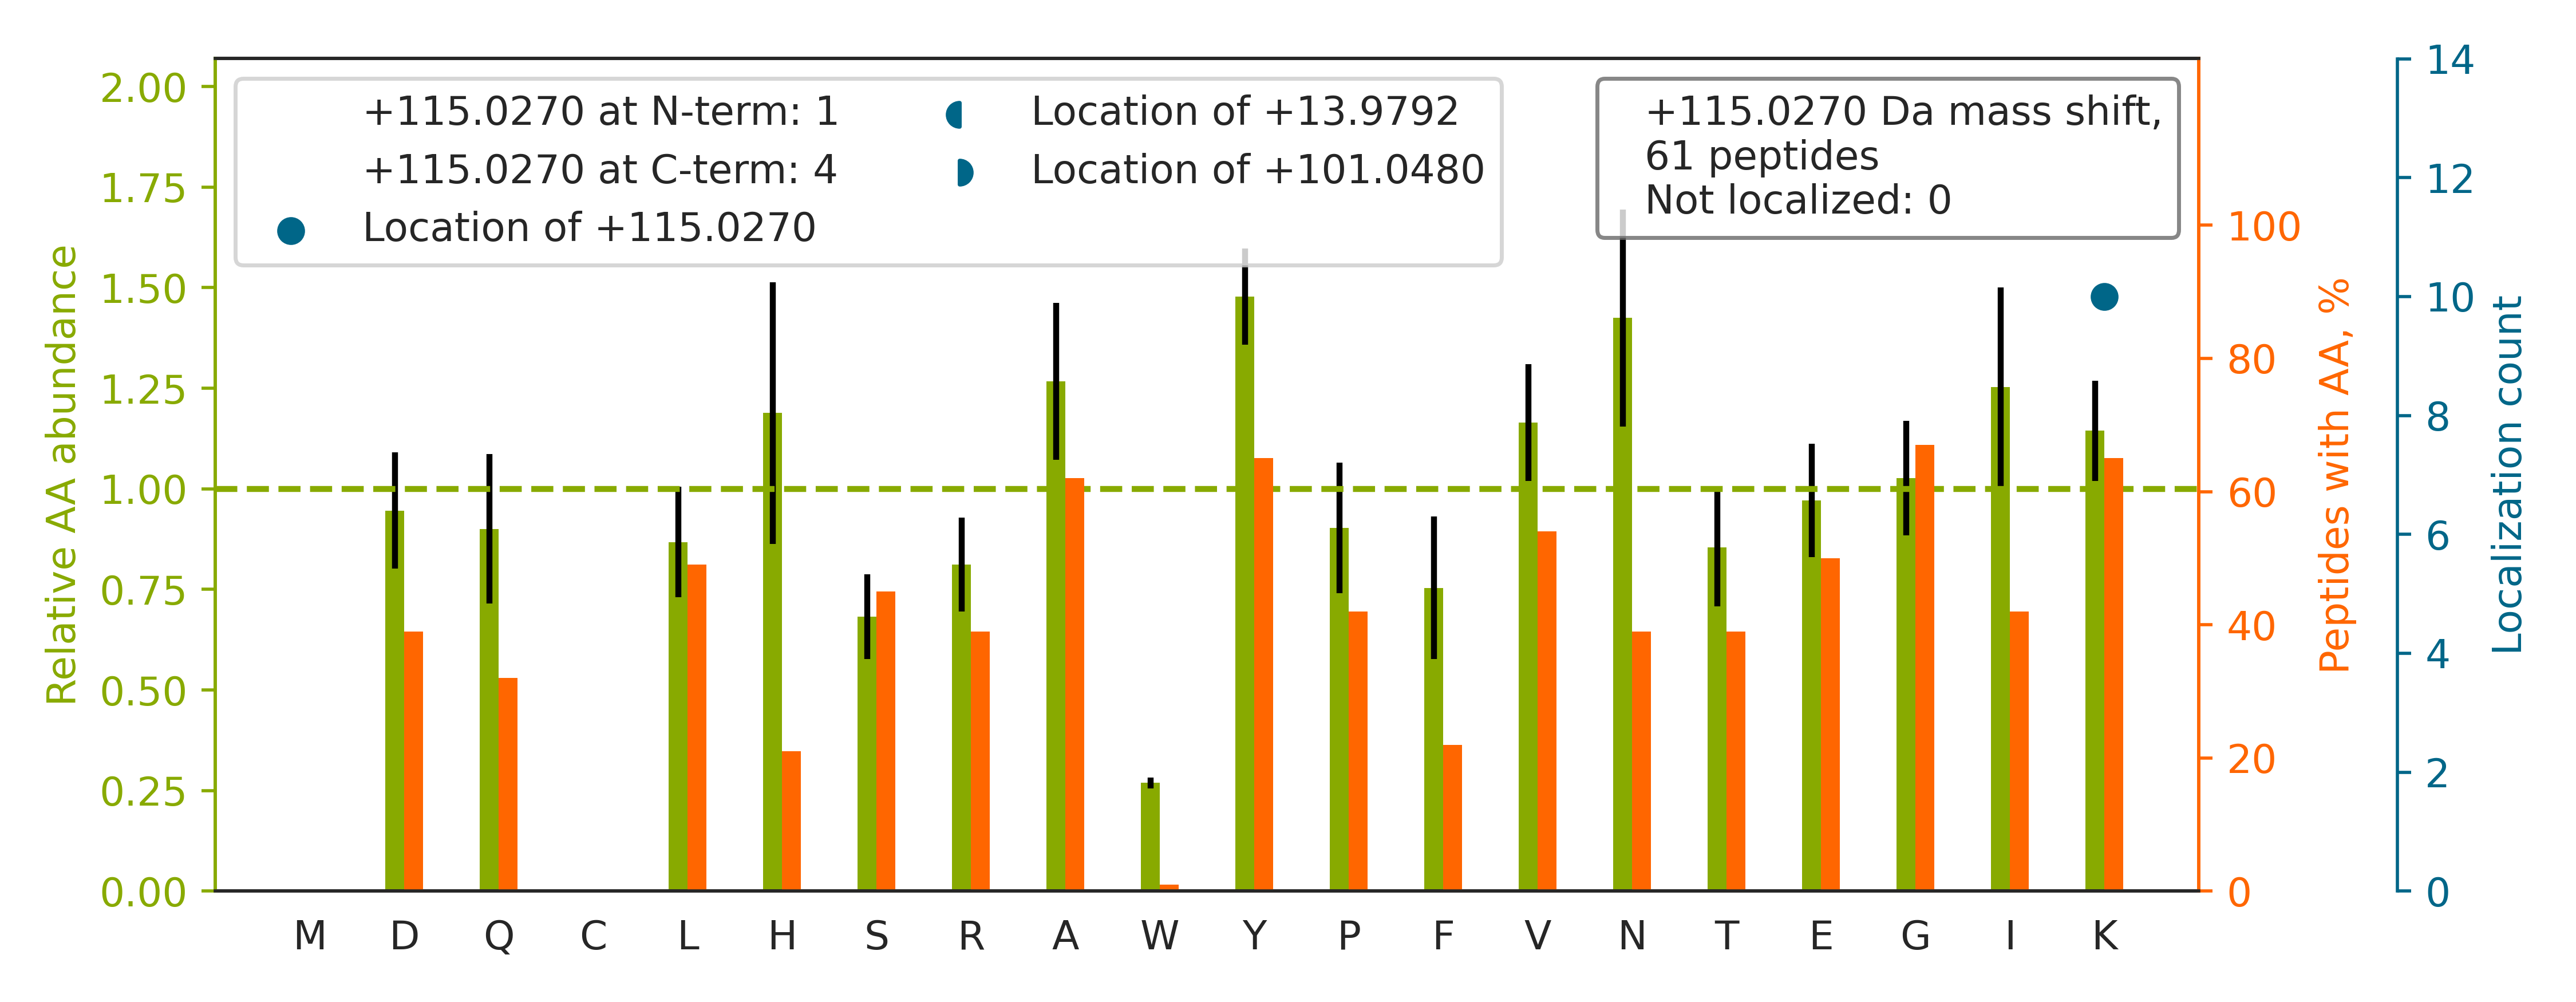

The table this chart was drawn from, first rows:
top isoform	localization score	spectrum
K.LGDVYVNDAFGTAHR.A		02330a_GE3_3991_10_PTM_TrainKit_Ymod_Unm…
K.GYDVIAQAQSGTGK.T		02330a_GE3_3991_10_PTM_TrainKit_Ymod_Unm…
R.GVGAEPLLPWNR.M		02330a_GA1_3990_01_PTM_TrainKit_Rmod_Unm…
K.LYAVHQEGNK.N		02330a_GE3_3991_10_PTM_TrainKit_Ymod_Unm…
K.SYVDTGGVSR.K		02330a_GE3_3991_10_PTM_TrainKit_Ymod_Unm…
K.AEGYEVAHGGR.C		02330a_GE3_3991_10_PTM_TrainKit_Ymod_Unm…
K.SPASDTYIVFGEAK.I		02330a_GE3_3991_10_PTM_TrainKit_Ymod_Unm…
K.GVEAVGSYAENQR.I		02330a_GE3_3991_10_PTM_TrainKit_Ymod_Unm…
K.ALPLEAEVAPVK.D		02330a_GF1_3990_06_PTM_TrainKit_Kmod_Unm…
K.IYHPNVDK.L		02330a_GE3_3991_10_PTM_TrainKit_Ymod_Unm…
K.GDAGEPGRPGSPGK.D		02330a_GG3_3991_12_PTM_TrainKit_Pmod_Unm…
R.ASEALLK[+115]QLK.Q	1.0	02330a_GF1_3990_06_PTM_TrainKit_Kmod_Unm…
K.DVNAAIAAIKTK.R		02330a_GF1_3990_06_PTM_TrainKit_Kmod_Unm…
K.AYGELPEHAK.I		02330a_GE3_3991_10_PTM_TrainKit_Ymod_Unm…
K.GVQYLNEIK.D		02330a_GE3_3991_10_PTM_TrainKit_Ymod_Unm…
K.SEASSEFAKK.K		02330a_GF1_3990_06_PTM_TrainKit_Kmod_Unm…
R.AQSYAQQLGR.L		02330a_GE3_3991_10_PTM_TrainKit_Ymod_Unm…
R.LNAIYQNNLTK.S		02330a_GE3_3991_10_PTM_TrainKit_Ymod_Unm…
K.VVDLLAPYAK.G		02330a_GE3_3991_10_PTM_TrainKit_Ymod_Unm…
K.AYDATHLVK.S		02330a_GE3_3991_10_PTM_TrainKit_Ymod_Unm…
K.ASNAAVK[+115]LAESK.V	1.0	02330a_GF1_3990_06_PTM_TrainKit_Kmod_Unm…
K.SFEDIHQYR.E		02330a_GE3_3991_10_PTM_TrainKit_Ymod_Unm…
K.GEQGEPGAPGIR.T		02330a_GG3_3991_12_PTM_TrainKit_Pmod_Unm…
K.YTTNNSSEQR.V		02330a_GE3_3991_10_PTM_TrainKit_Ymod_Unm…
K.HIGFVYHPTK.E		02330a_GE3_3991_10_PTM_TrainKit_Ymod_Unm…
R.GGGGNFGPGPGSNFR.G		02330a_GA1_3990_01_PTM_TrainKit_Rmod_Unm…
K.GEK[+115]GDPGLIGPK.G	1.0	02330a_GG3_3991_12_PTM_TrainKit_Pmod_Unm…
R.LLIVSTTPYSEK[+115].D	1.0	02330a_GF1_3990_06_PTM_TrainKit_Kmod_Unm…
K.GDNGSVGEPGPK.G		02330a_GG3_3991_12_PTM_TrainKit_Pmod_Unm…
K.AGPNASIISLK[+115].S	1.0	02330a_GF1_3990_06_PTM_TrainKit_Kmod_Unm…
K.VYVGNLGTGAGK.G		02330a_GE3_3991_10_PTM_TrainKit_Ymod_Unm…
R.VVPGYGHAVLR.K		02330a_GE3_3991_10_PTM_TrainKit_Ymod_Unm…
K.TEVNSGFFYK.T		02330a_GE3_3991_10_PTM_TrainKit_Ymod_Unm…
K.YIGTGHADTTK.W		02330a_GE3_3991_10_PTM_TrainKit_Ymod_Unm…
K.LDYSDFQIVK[+115].-	1.0	02330a_GE3_3991_10_PTM_TrainKit_Ymod_Unm…
R.LQNSYQPTNK.G		02330a_GE3_3991_10_PTM_TrainKit_Ymod_Unm…
K.LGGDLGTYVINK.Q		02330a_GE3_3991_10_PTM_TrainKit_Ymod_Unm…
K.TAIQAAGYPDK.V		02330a_GE3_3991_10_PTM_TrainKit_Ymod_Unm…
R.GPK[+115]GQQGEPGPK.G	1.0	02330a_GG3_3991_12_PTM_TrainKit_Pmod_Unm…
K.AIQLNPSYIR.A		02330a_GE3_3991_10_PTM_TrainKit_Ymod_Unm…
R.GHYTIGK.E		02330a_GE3_3991_10_PTM_TrainKit_Ymod_Unm…
K.YVGESEANIR.K		02330a_GE3_3991_10_PTM_TrainKit_Ymod_Unm…
R.GPPRGGPGGELPR.G		02330a_GA1_3990_01_PTM_TrainKit_Rmod_Unm…
R.YEATSVQQK.V		02330a_GE3_3991_10_PTM_TrainKit_Ymod_Unm…
K.ALLQAK[+115]ASGK.T	1.0	02330a_GF1_3990_06_PTM_TrainKit_Kmod_Unm…
R.SEGFDTYR.C		02330a_GE3_3991_10_PTM_TrainKit_Ymod_Unm…
K.GEPGIPAIPGIR.G		02330a_GG3_3991_12_PTM_TrainKit_Pmod_Unm…
R.YHEDIFGLTLR.T		02330a_GE3_3991_10_PTM_TrainKit_Ymod_Unm…
R.GDYDLNAVR.L		02330a_GE3_3991_10_PTM_TrainKit_Ymod_Unm…
K.INNFSADIK[+115].D	1.0	02330a_GF1_3990_06_PTM_TrainKit_Kmod_Unm…
K.ALYETELADAR.R		02330a_GE3_3991_10_PTM_TrainKit_Ymod_Unm…
R.GYGVIFANGNR.W		02330a_GE3_3991_10_PTM_TrainKit_Ymod_Unm…
R.GRGLPGPAESLR.A		02330a_GA1_3990_01_PTM_TrainKit_Rmod_Unm…
R.AYILNLVK.Q		02330a_GE3_3991_10_PTM_TrainKit_Ymod_Unm…
K.K[+115]YQIAVTK.V	0.8104	02330a_GE3_3991_10_PTM_TrainKit_Ymod_Unm…
K.VETFSGVYK.K		02330a_GE3_3991_10_PTM_TrainKit_Ymod_Unm…
K.GEVQVSDKER.H		02330a_GF1_3990_06_PTM_TrainKit_Kmod_Unm…
R.VPGALAAAKAAK.Y		02330a_GG3_3991_12_PTM_TrainKit_Pmod_Unm…
K.GPQNATDSYVHK.Q		02330a_GE3_3991_10_PTM_TrainKit_Ymod_Unm…
K.GDPGLIGPK.G		02330a_GG3_3991_12_PTM_TrainKit_Pmod_Unm…
... 1 more rows
